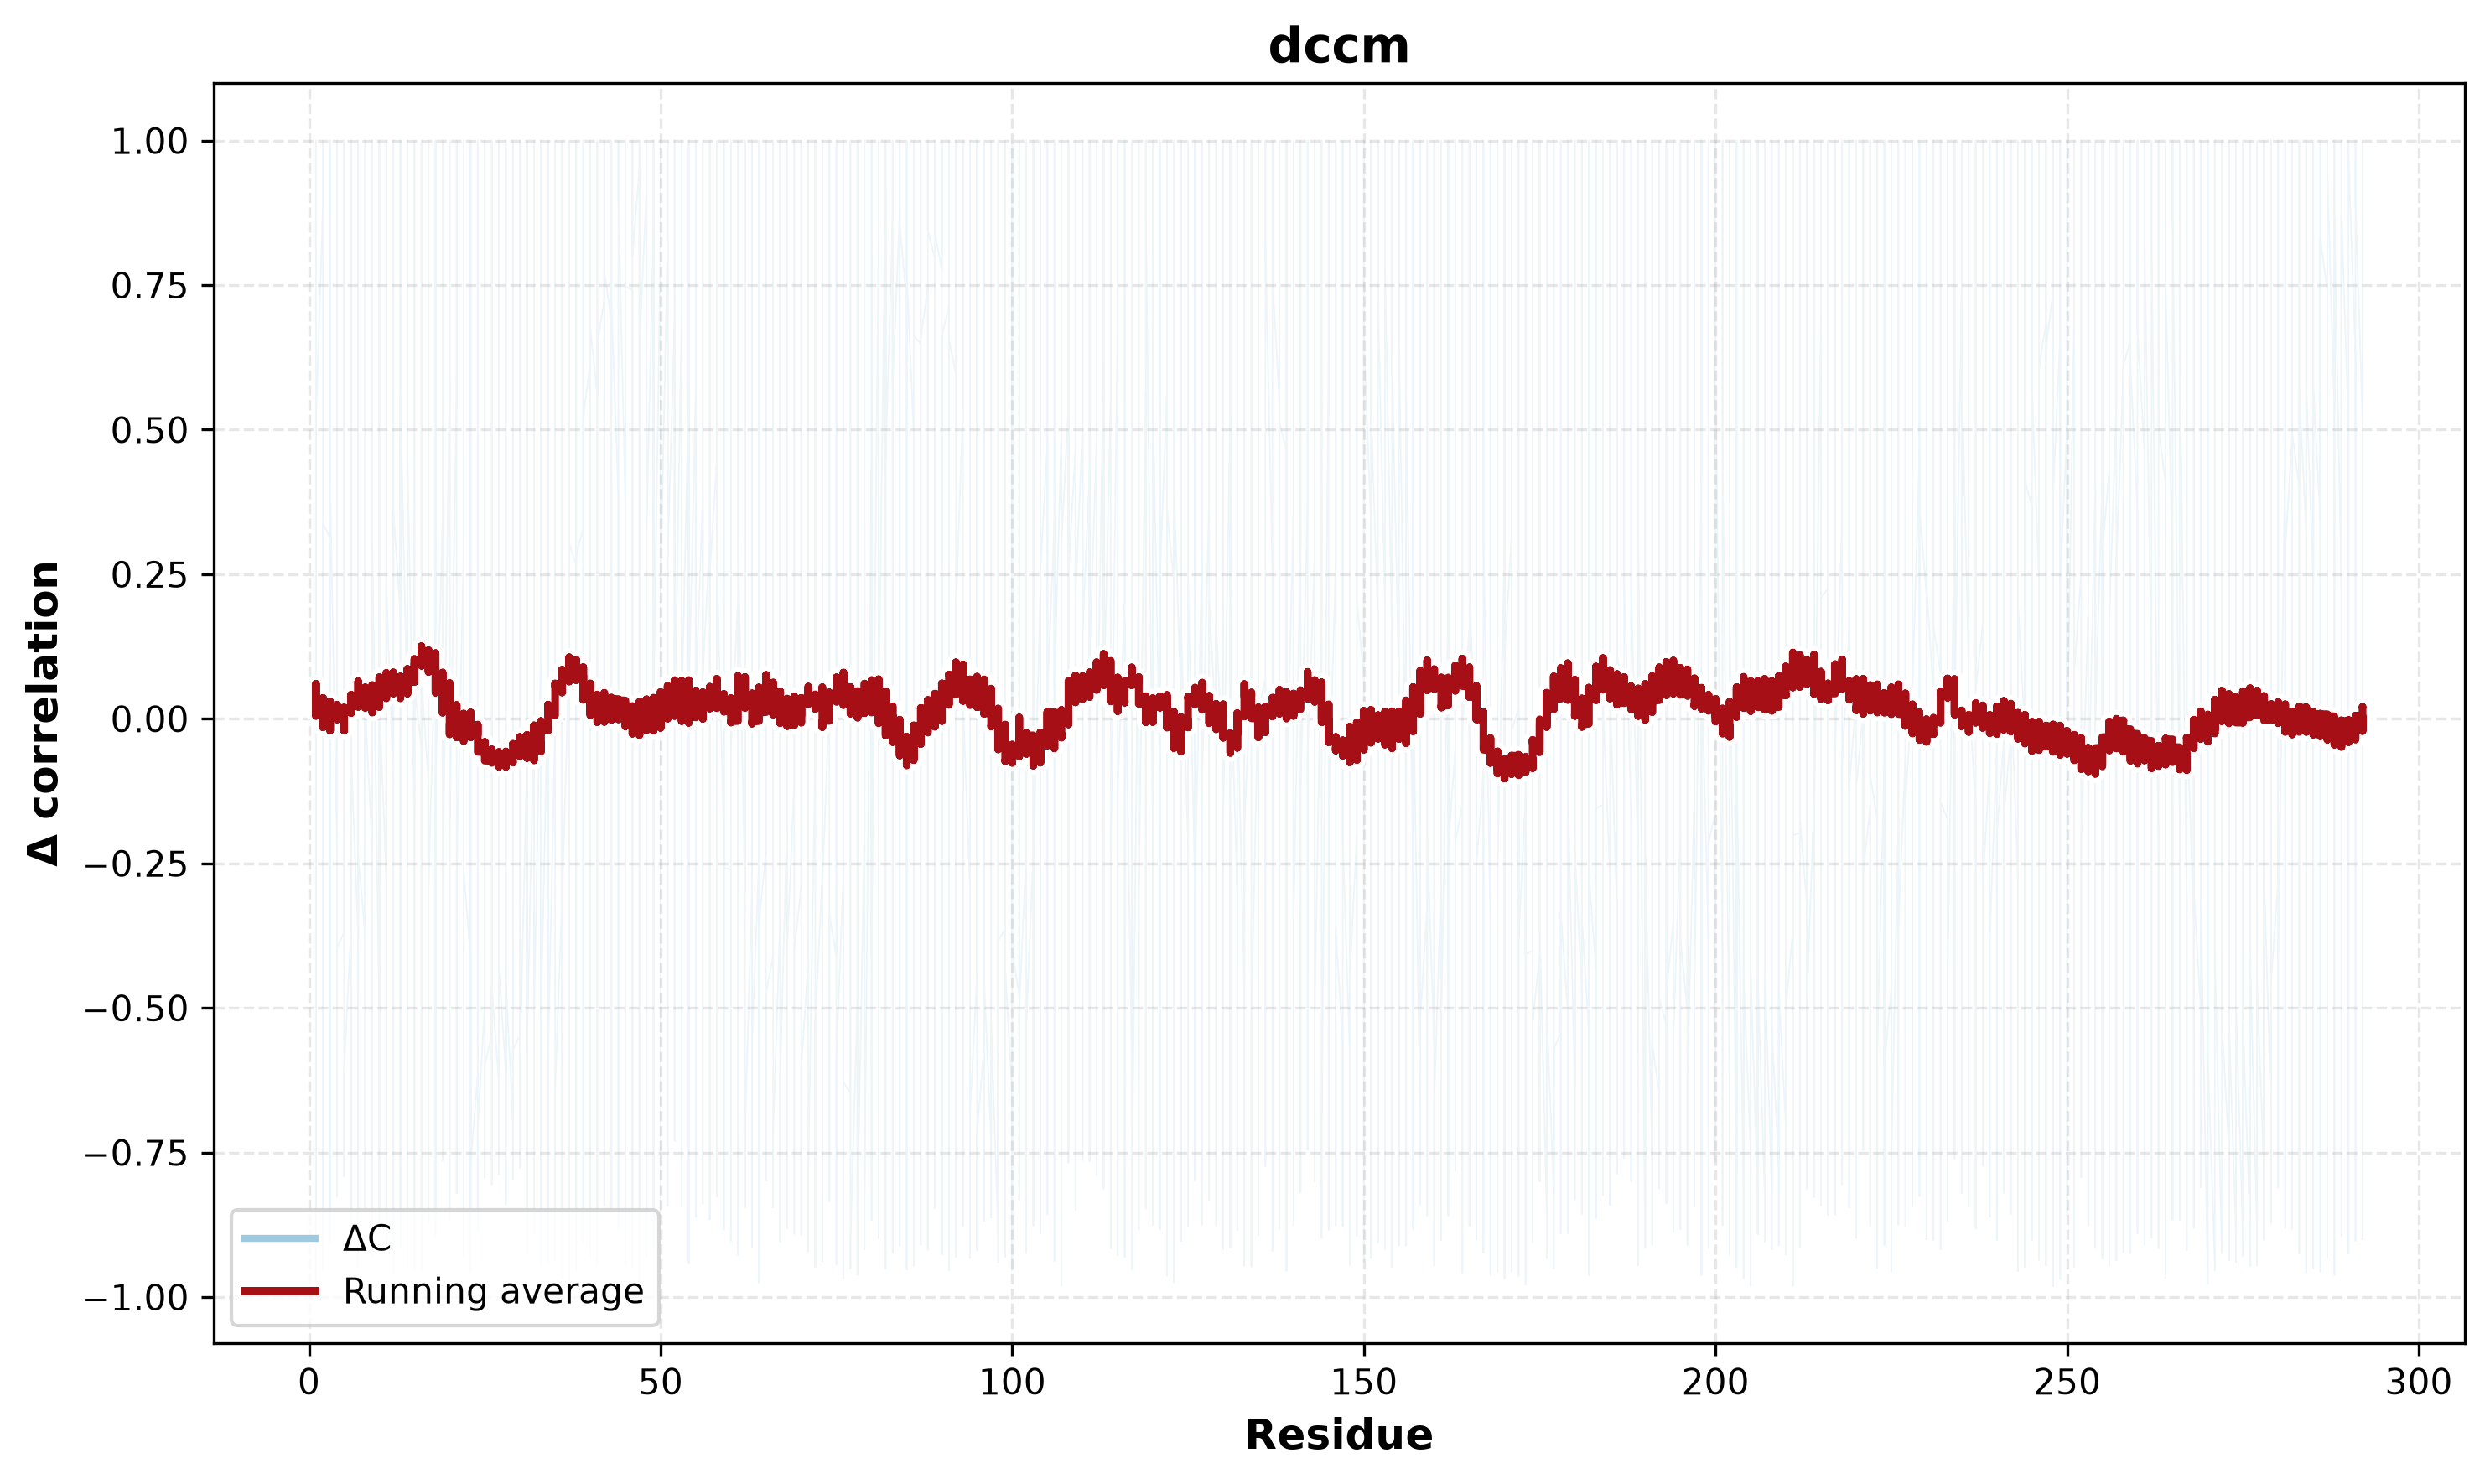

The data file committed next to this chart (first rows):
residue_i, residue_j, correlation
1, 1, 1.0
1, 2, 0.8867
1, 3, 0.3126
1, 4, -0.2286
1, 5, -0.3691
1, 6, -0.3595
1, 7, -0.3738
1, 8, -0.3728
1, 9, -0.2242
1, 10, -0.5097
1, 11, -0.2735
1, 12, -0.1144
1, 13, 0.1836
1, 14, 0.0064
1, 15, -0.1739
1, 16, -0.0525
1, 17, -0.1094
1, 18, 0.1522
1, 19, 0.3392
1, 20, 0.5879
1, 21, 0.5677
1, 22, 0.2934
1, 23, -0.4151
1, 24, -0.6172
1, 25, -0.4933
1, 26, -0.5466
1, 27, -0.6276
1, 28, -0.6099
1, 29, -0.6943
1, 30, -0.5474
1, 31, -0.0706
1, 32, -0.0052
1, 33, 0.1342
1, 34, 0.0718
1, 35, -0.0153
1, 36, -0.311
1, 37, 0.1093
1, 38, 0.266
1, 39, 0.3305
1, 40, 0.6162
1, 41, 0.5588
1, 42, 0.7264
1, 43, 0.6869
1, 44, 0.3845
1, 45, 0.3678
1, 46, 0.7416
1, 47, 0.9536
1, 48, 0.9153
1, 49, 0.8486
1, 50, 0.8249
1, 51, 0.8281
1, 52, 0.6852
1, 53, 0.6971
1, 54, 0.5733
1, 55, 0.565
1, 56, 0.3846
1, 57, 0.3073
1, 58, 0.4464
1, 59, -0.2003
1, 60, -0.2607
... 85,204 more rows
